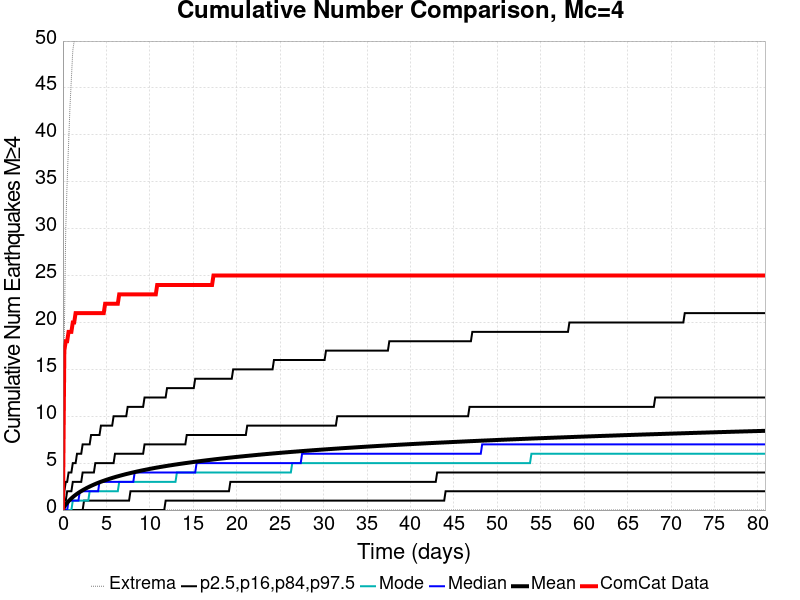

Data behind this chart, as committed beside it:
Time (days), ComCat Data, Simulation Mean, Simulation Median, Simulation Mode, Simulation Minimum, Simulation Maximum, 2.5 %-ile, 16 %-ile, 84 %-ile, 97.5 %-ile
0.0, 0.0, 0.0, 0.0, 0.0, 0.0, 0.0, 0.0, 0.0, 0.0, 0.0
0.162, 17.0, 0.3658, 0.0, 0.0, 0.0, 19.0, 0.0, 0.0, 1.0, 2.0
0.3239, 18.0, 0.5877, 0.0, 0.0, 0.0, 30.0, 0.0, 0.0, 1.0, 3.0
0.4859, 18.0, 0.7752, 0.0, 0.0, 0.0, 35.0, 0.0, 0.0, 2.0, 3.0
0.6478, 19.0, 0.944, 1.0, 0.0, 0.0, 39.0, 0.0, 0.0, 2.0, 4.0
0.8098, 19.0, 1.101, 1.0, 0.0, 0.0, 43.0, 0.0, 0.0, 2.0, 4.0
0.9717, 19.0, 1.243, 1.0, 0.0, 0.0, 46.0, 0.0, 0.0, 2.0, 4.0
1.134, 20.0, 1.378, 1.0, 1.0, 0.0, 49.0, 0.0, 0.0, 3.0, 5.0
1.296, 20.0, 1.504, 1.0, 1.0, 0.0, 50.0, 0.0, 0.0, 3.0, 5.0
1.458, 21.0, 1.618, 1.0, 1.0, 0.0, 51.0, 0.0, 0.0, 3.0, 5.0
1.62, 21.0, 1.729, 1.0, 1.0, 0.0, 53.0, 0.0, 0.0, 3.0, 6.0
1.782, 21.0, 1.831, 1.0, 1.0, 0.0, 54.0, 0.0, 0.0, 3.0, 6.0
1.943, 21.0, 1.929, 2.0, 1.0, 0.0, 54.0, 0.0, 0.0, 3.0, 6.0
2.105, 21.0, 2.022, 2.0, 1.0, 0.0, 54.0, 0.0, 0.0, 3.0, 6.0
2.267, 21.0, 2.112, 2.0, 1.0, 0.0, 55.0, 0.0, 0.0, 4.0, 7.0
2.429, 21.0, 2.196, 2.0, 1.0, 0.0, 55.0, 0.0, 1.0, 4.0, 7.0
2.591, 21.0, 2.279, 2.0, 1.0, 0.0, 56.0, 0.0, 1.0, 4.0, 7.0
2.753, 21.0, 2.36, 2.0, 1.0, 0.0, 57.0, 0.0, 1.0, 4.0, 7.0
2.915, 21.0, 2.435, 2.0, 1.0, 0.0, 57.0, 0.0, 1.0, 4.0, 7.0
3.077, 21.0, 2.508, 2.0, 2.0, 0.0, 58.0, 0.0, 1.0, 4.0, 7.0
3.239, 21.0, 2.58, 2.0, 2.0, 0.0, 58.0, 0.0, 1.0, 4.0, 8.0
3.401, 21.0, 2.647, 2.0, 2.0, 0.0, 58.0, 0.0, 1.0, 4.0, 8.0
3.563, 21.0, 2.714, 2.0, 2.0, 0.0, 58.0, 0.0, 1.0, 4.0, 8.0
3.725, 21.0, 2.778, 2.0, 2.0, 0.0, 58.0, 0.0, 1.0, 5.0, 8.0
3.887, 21.0, 2.842, 2.0, 2.0, 0.0, 58.0, 0.0, 1.0, 5.0, 8.0
4.049, 21.0, 2.903, 2.0, 2.0, 0.0, 58.0, 0.0, 1.0, 5.0, 8.0
4.211, 21.0, 2.96, 3.0, 2.0, 0.0, 59.0, 0.0, 1.0, 5.0, 8.0
4.373, 21.0, 3.017, 3.0, 2.0, 0.0, 59.0, 0.0, 1.0, 5.0, 9.0
4.535, 21.0, 3.073, 3.0, 2.0, 0.0, 59.0, 0.0, 1.0, 5.0, 9.0
4.697, 21.0, 3.125, 3.0, 2.0, 0.0, 59.0, 0.0, 1.0, 5.0, 9.0
4.859, 22.0, 3.177, 3.0, 2.0, 0.0, 59.0, 0.0, 1.0, 5.0, 9.0
5.021, 22.0, 3.228, 3.0, 2.0, 0.0, 59.0, 0.0, 1.0, 5.0, 9.0
5.183, 22.0, 3.278, 3.0, 2.0, 0.0, 60.0, 0.0, 1.0, 5.0, 9.0
5.345, 22.0, 3.328, 3.0, 2.0, 0.0, 60.0, 0.0, 1.0, 5.0, 9.0
5.507, 22.0, 3.375, 3.0, 2.0, 0.0, 60.0, 0.0, 1.0, 5.0, 9.0
5.669, 22.0, 3.423, 3.0, 2.0, 0.0, 61.0, 0.0, 1.0, 5.0, 9.0
5.83, 22.0, 3.467, 3.0, 2.0, 0.0, 62.0, 0.0, 1.0, 5.0, 10.0
5.992, 22.0, 3.513, 3.0, 2.0, 0.0, 62.0, 0.0, 1.0, 6.0, 10.0
6.154, 22.0, 3.556, 3.0, 2.0, 0.0, 62.0, 0.0, 1.0, 6.0, 10.0
6.316, 22.0, 3.598, 3.0, 2.0, 0.0, 62.0, 0.0, 1.0, 6.0, 10.0
6.478, 23.0, 3.639, 3.0, 3.0, 0.0, 62.0, 0.0, 1.0, 6.0, 10.0
6.64, 23.0, 3.68, 3.0, 3.0, 0.0, 62.0, 0.0, 1.0, 6.0, 10.0
6.802, 23.0, 3.721, 3.0, 3.0, 0.0, 63.0, 0.0, 1.0, 6.0, 10.0
6.964, 23.0, 3.761, 3.0, 3.0, 0.0, 63.0, 0.0, 1.0, 6.0, 10.0
7.126, 23.0, 3.799, 3.0, 3.0, 0.0, 63.0, 0.0, 1.0, 6.0, 10.0
7.288, 23.0, 3.837, 3.0, 3.0, 0.0, 64.0, 0.0, 1.0, 6.0, 10.0
7.45, 23.0, 3.874, 3.0, 3.0, 0.0, 65.0, 0.0, 1.0, 6.0, 11.0
7.612, 23.0, 3.91, 3.0, 3.0, 0.0, 65.0, 0.0, 1.0, 6.0, 11.0
7.774, 23.0, 3.946, 3.0, 3.0, 0.0, 65.0, 0.0, 2.0, 6.0, 11.0
7.936, 23.0, 3.981, 3.0, 3.0, 0.0, 65.0, 0.0, 2.0, 6.0, 11.0
8.098, 23.0, 4.016, 3.0, 3.0, 0.0, 65.0, 0.0, 2.0, 6.0, 11.0
8.26, 23.0, 4.051, 4.0, 3.0, 0.0, 65.0, 0.0, 2.0, 6.0, 11.0
8.422, 23.0, 4.085, 4.0, 3.0, 0.0, 65.0, 0.0, 2.0, 6.0, 11.0
8.584, 23.0, 4.119, 4.0, 3.0, 0.0, 65.0, 0.0, 2.0, 6.0, 11.0
8.746, 23.0, 4.152, 4.0, 3.0, 0.0, 65.0, 0.0, 2.0, 6.0, 11.0
8.908, 23.0, 4.184, 4.0, 3.0, 0.0, 65.0, 0.0, 2.0, 6.0, 11.0
9.07, 23.0, 4.217, 4.0, 3.0, 0.0, 65.0, 0.0, 2.0, 6.0, 11.0
9.232, 23.0, 4.247, 4.0, 3.0, 0.0, 65.0, 0.0, 2.0, 6.0, 11.0
9.394, 23.0, 4.277, 4.0, 3.0, 0.0, 65.0, 0.0, 2.0, 7.0, 12.0
9.555, 23.0, 4.308, 4.0, 3.0, 0.0, 65.0, 0.0, 2.0, 7.0, 12.0
... 440 more rows
